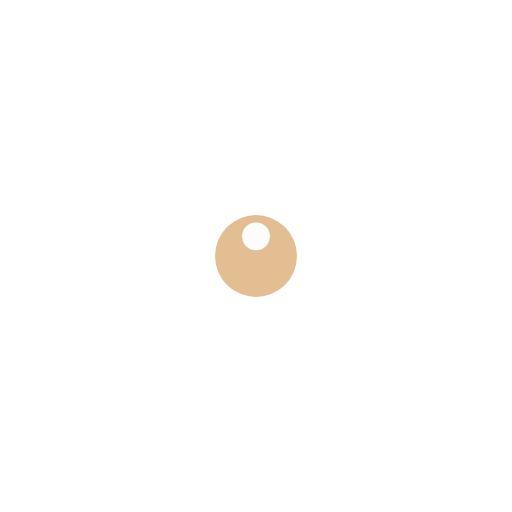
t = 0.00 s
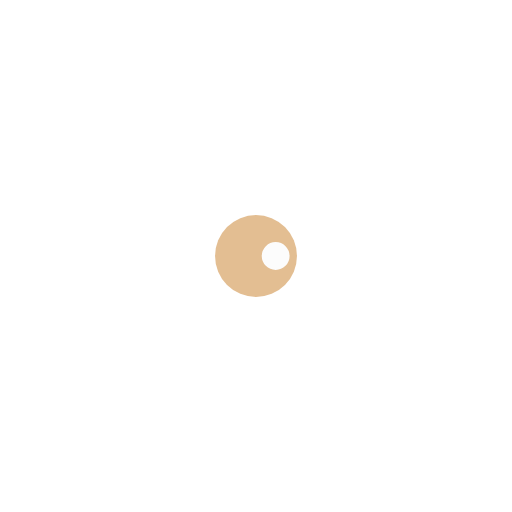
t = 0.31 s
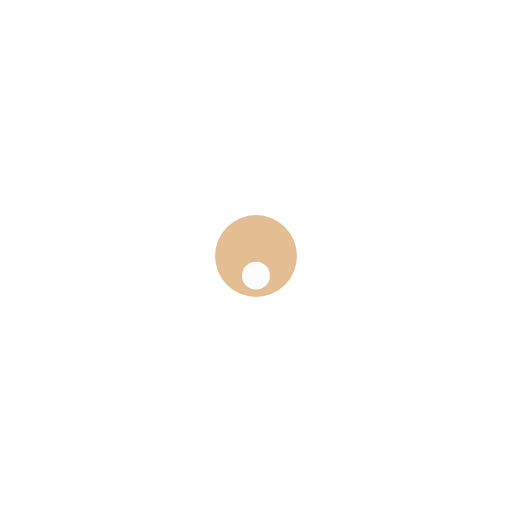
t = 0.61 s
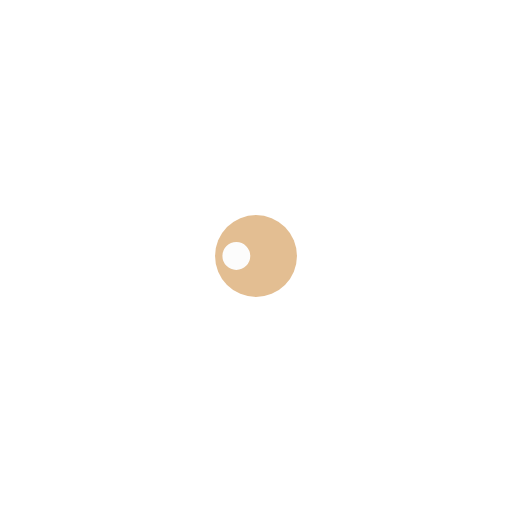
t = 0.92 s

The animated SVG that drew these frames (rendered in a browser with its animation timeline set to each time). Animation: 1 SMIL element (animateTransform=1); one cycle of 1.22 s, repeats indefinitely.

<?xml version="1.0" encoding="utf-8"?>
<svg xmlns="http://www.w3.org/2000/svg" xmlns:xlink="http://www.w3.org/1999/xlink" style="margin: auto; background: none; display: block; shape-rendering: auto;" width="224px" height="224px" viewBox="0 0 100 100" preserveAspectRatio="xMidYMid">
<g transform="translate(50,50)">
  <g transform="scale(0.16)">
  <circle cx="0" cy="0" r="50" fill="#e3be92"></circle>
  <circle cx="0" cy="-24" r="17" fill="#fcfcfc" transform="rotate(33.613)">
    <animateTransform attributeName="transform" type="rotate" dur="1.2195121951219512s" repeatCount="indefinite" keyTimes="0;1" values="0 0 0;360 0 0"></animateTransform>
  </circle>
  </g>
</g>
<!-- [ldio] generated by https://loading.io/ --></svg>
